Run: headless pygame with SDL's dummy video driver; simulated clock (each Clock.tick advances the game by its frame time, no real sleeping); random seed 0; keys injected as events and as key.get_pressed() state; no mouse input.
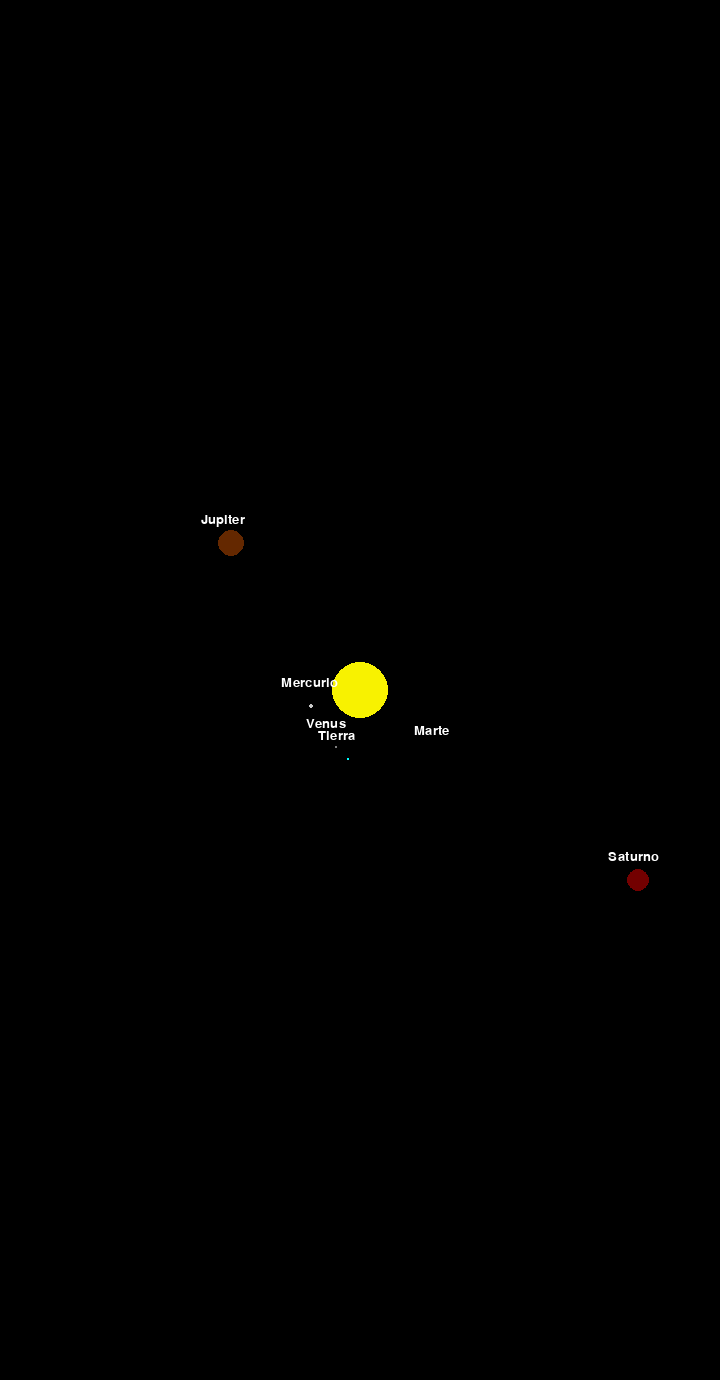
Frame 1 of 4 · flips 1–60 · no input
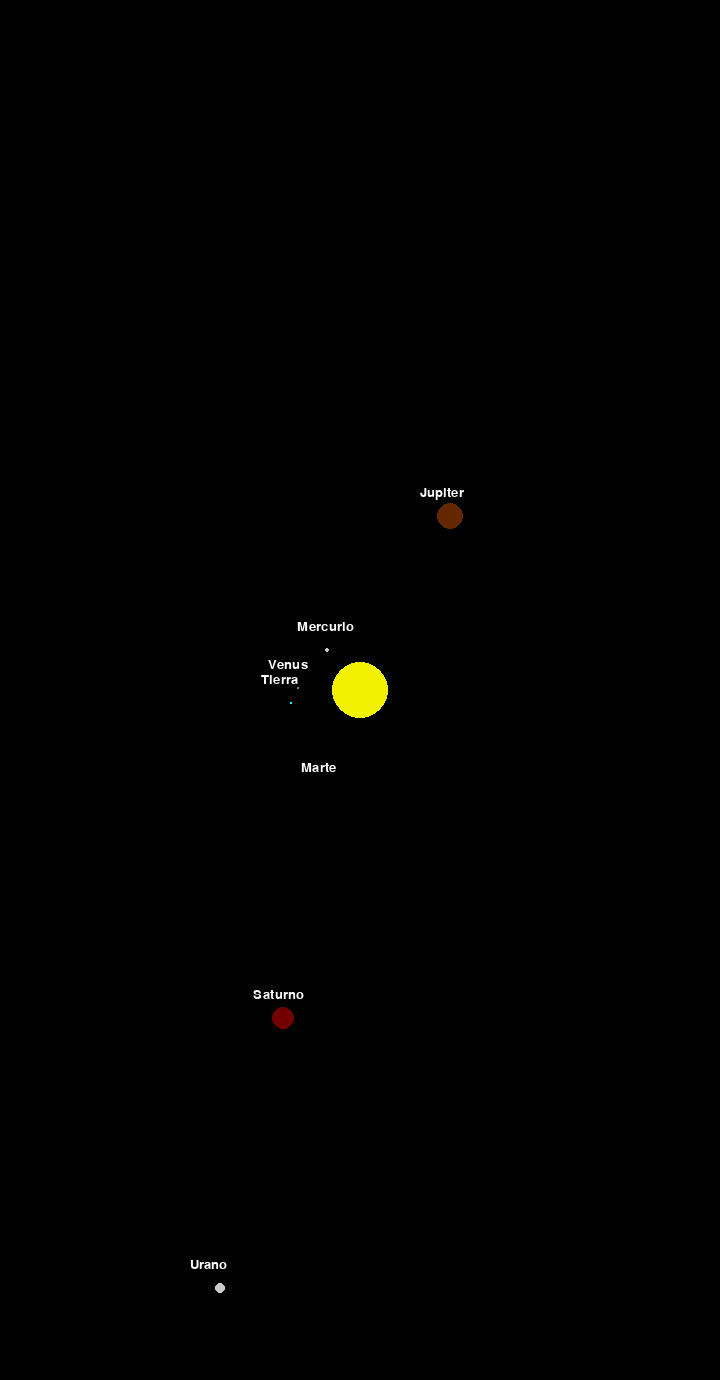
Frame 2 of 4 · flips 61–180 · tapped SPACE, RETURN · held RIGHT (→), D
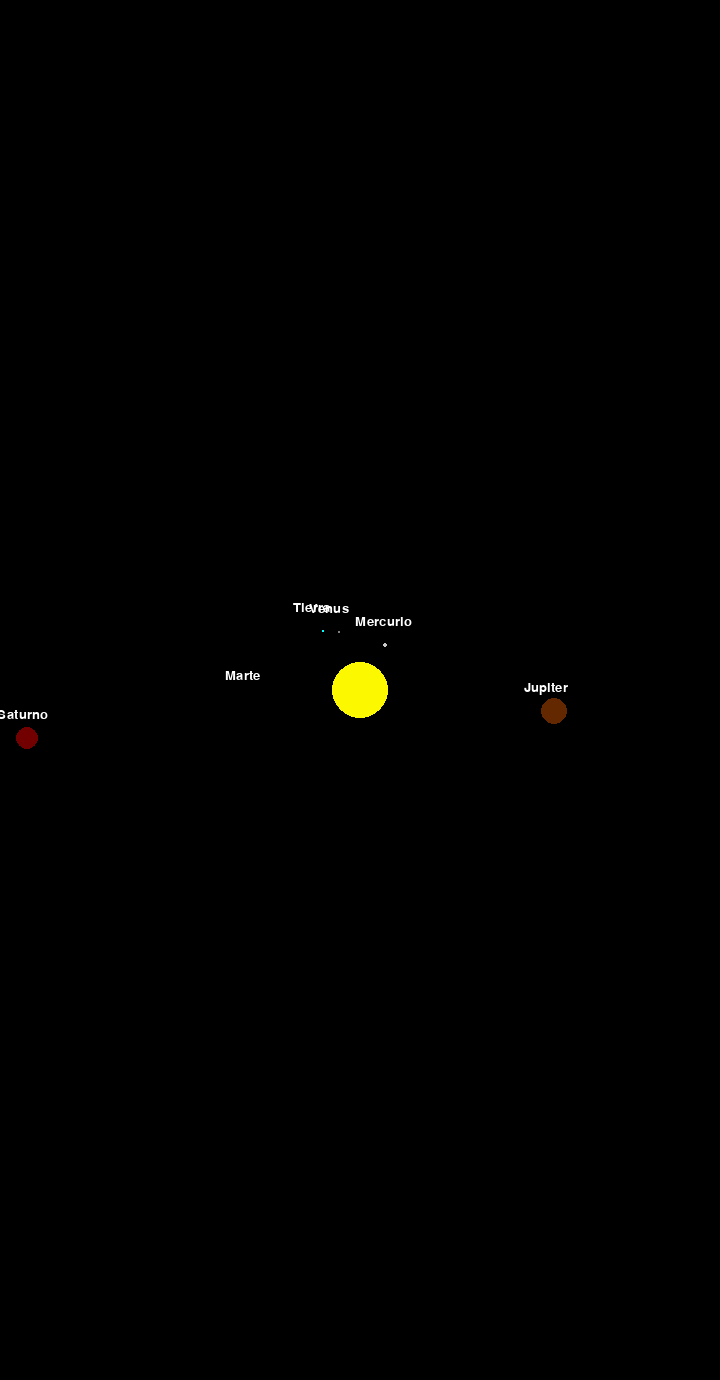
Frame 3 of 4 · flips 181–300 · held DOWN (↓), S
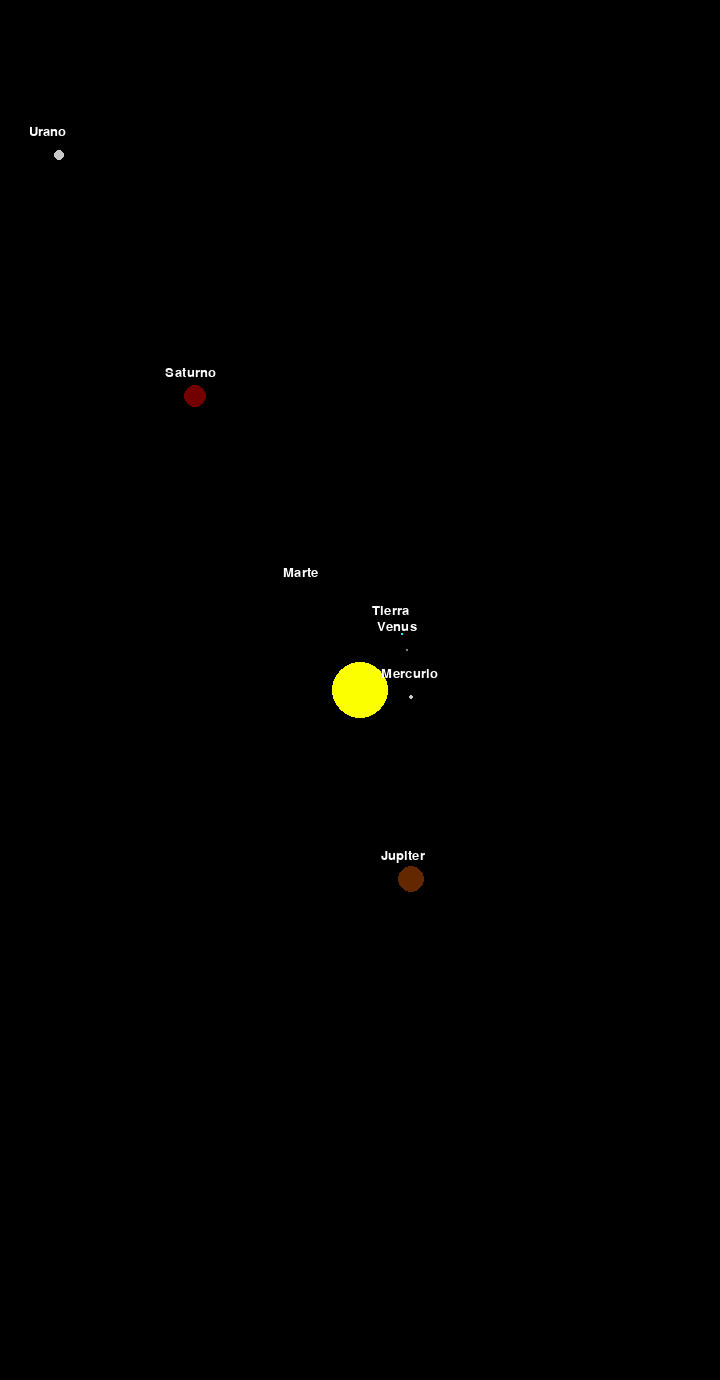
Frame 4 of 4 · flips 301–420 · held LEFT (←), A, UP (↑), W

The pygame program that drew these frames:

import pygame
import math
import random

SCREEN_WIDTH = 720
SCREEN_HEIGHT = 1380

FACTOR = 5

class Planet:
    def __init__(self, nombre, radio, distancia, angulo, color):
        self.name = nombre
        self.radius = radio
        self.distance = distancia
        self.angle = angulo
        self.color = color

    def paint(self, screen):
        center_x = int(SCREEN_WIDTH / 2)
        center_y = int(SCREEN_HEIGHT / 2)
        x = round(self.distance * math.cos(self.angle) + center_x)
        y = round(self.distance * math.sin(self.angle) + center_y)
        pygame.draw.circle(screen, self.color, (x, y), self.radius)
        font = pygame.font.Font(None, 20)
        text = font.render(self.name, 1, (255, 255, 255))
        screen.blit(text, (x - 30, y - 30))



if __name__ == '__main__':
    pygame.init()
    screen = pygame.display.set_mode((SCREEN_WIDTH, SCREEN_HEIGHT))
    done = False

    clock = pygame.time.Clock()

    mercury = Planet(nombre="Mercurio", radio=2, distancia=257 / FACTOR, angulo=random.randint(0, 360), color=(200, 200, 200))
    # 6051
    venus = Planet("Venus", 6 / FACTOR, 308 / FACTOR, random.randint(0, 360), (127, 127, 127))
    # 6371
    earth = Planet("Tierra", 6 / FACTOR, 349 / FACTOR, random.randint(0, 360), (0, 255, 255))
    # 3389
    mars = Planet("Marte", 3 / FACTOR, 527 / FACTOR, random.randint(0, 360), (255, 0, 0))
    # 69911
    jupiter = Planet("Jupiter", 69 / FACTOR, 978 / FACTOR, random.randint(0, 360), (100, 40, 0))
    # 58232
    saturn = Planet("Saturno", 58 / FACTOR, 1684 / FACTOR, 0, (115, 0, 0))
    # 25362
    uranus = Planet("Urano", 25 / FACTOR, 3071 / FACTOR, 0, (200, 200, 200))
    # 24622
    neptune = Planet("Neptuno", 24 / FACTOR, 4695 / FACTOR, 0, (0, 0, 255))

    planets = [mercury, venus, earth, mars, jupiter, saturn, uranus, neptune]

    while not done:
        for event in pygame.event.get():
            if event.type == pygame.QUIT:
                done = True
            if event.type == pygame.KEYUP:
                if event.key == pygame.K_ESCAPE:
                    done = True

        screen.fill((0, 0, 0))

        pygame.draw.circle(screen, (random.randint(240, 255), random.randint(240, 255), 0),
                           (int(SCREEN_WIDTH / 2), int(SCREEN_HEIGHT / 2)), SCREEN_WIDTH/25)

        for p in planets:
            p.angle = p.angle + 0.01
            p.paint(screen)

        pygame.display.flip()
        clock.tick(40)
